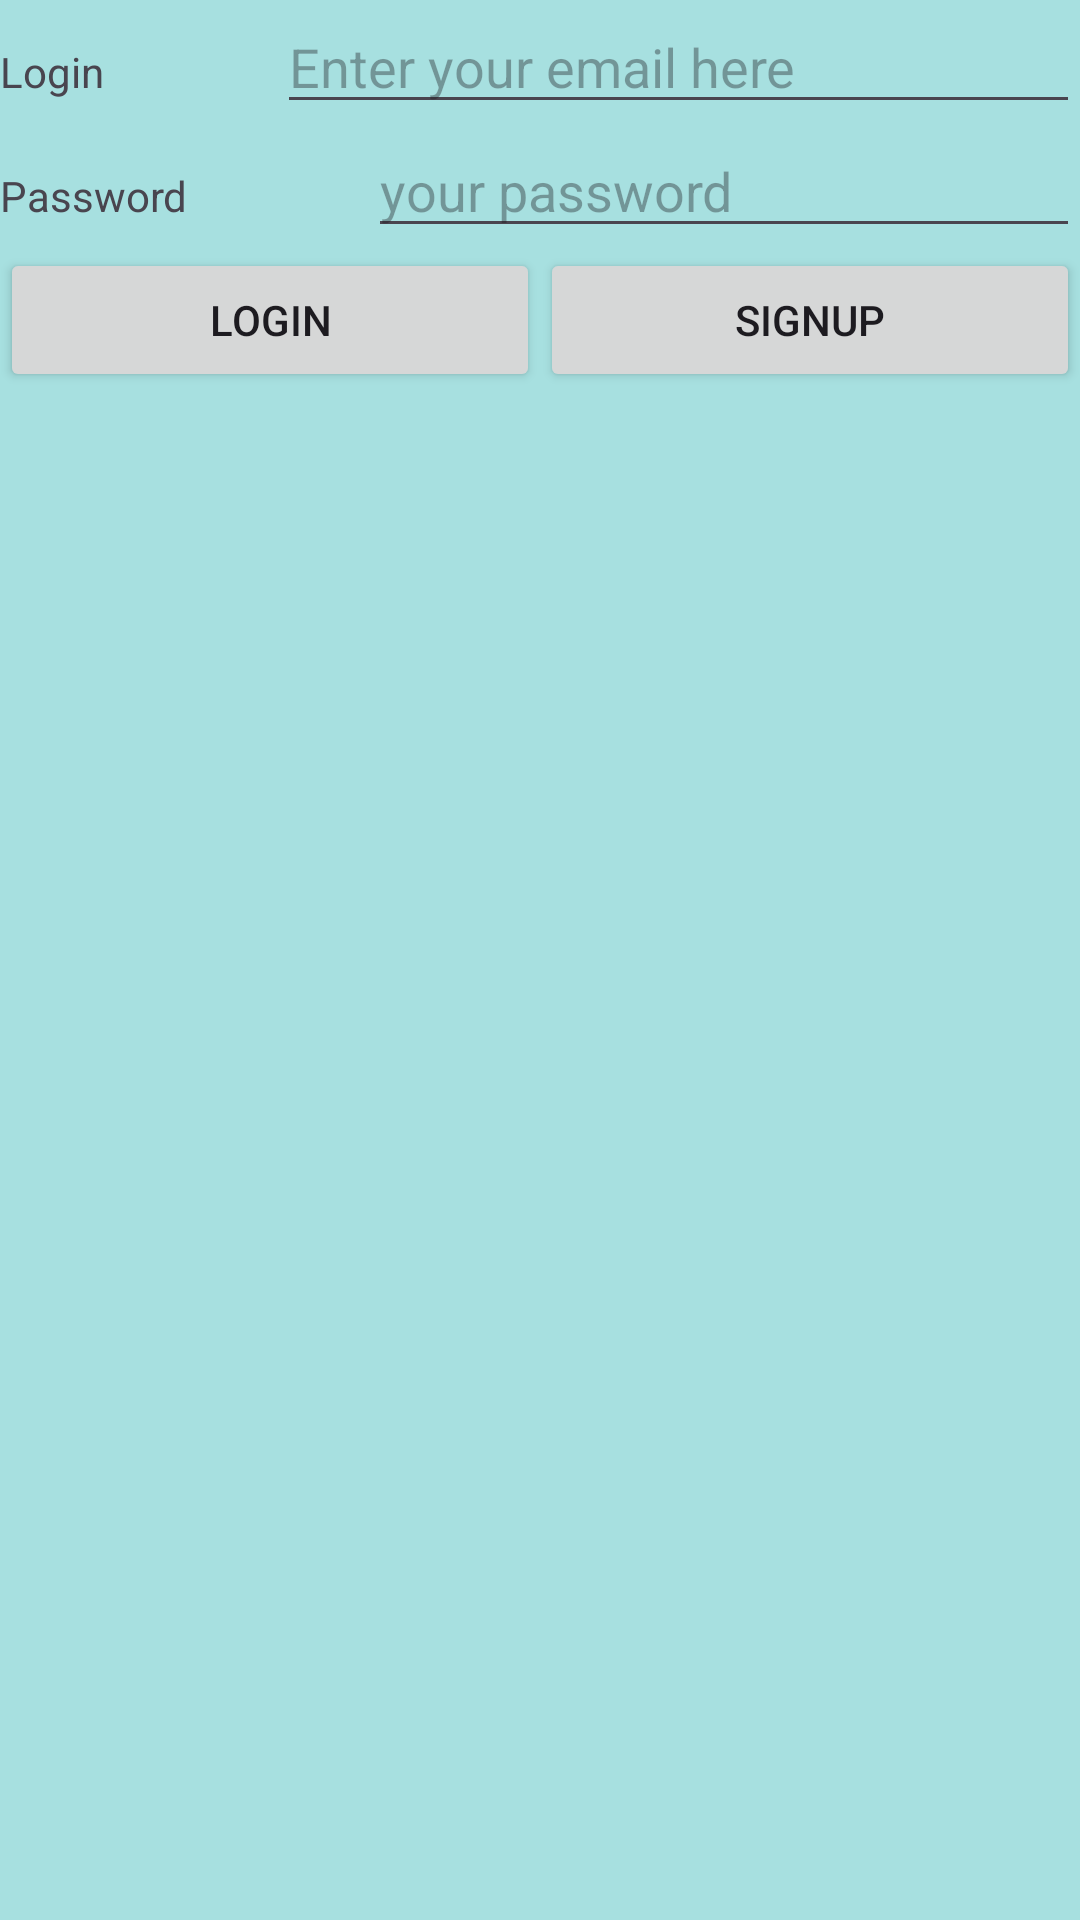

The Android layout XML behind this screen, and the referenced resources:
<!-- AndroidManifest.xml: application theme Theme.Seance2 -->
<!-- res/layout/activity_authentification.xml -->
<?xml version="1.0" encoding="utf-8"?>
<LinearLayout xmlns:android="http://schemas.android.com/apk/res/android"
    xmlns:app="http://schemas.android.com/apk/res-auto"
    xmlns:tools="http://schemas.android.com/tools"
    android:id="@+id/linearLayout"
    android:layout_width="match_parent"
    android:layout_height="match_parent"
    android:orientation="horizontal"
    tools:context=".authentification">

    <LinearLayout
        android:layout_width="match_parent"
        android:layout_height="match_parent"
        android:background="@color/myPurple"
        android:hapticFeedbackEnabled="false"
        android:orientation="vertical">

        <LinearLayout
            android:layout_width="match_parent"
            android:layout_height="wrap_content"
            android:orientation="horizontal">

            <TextView
                android:id="@+id/textView2"
                android:layout_width="wrap_content"
                android:layout_height="wrap_content"
                android:layout_weight="1"
                android:text="Login" />

            <EditText
                android:id="@+id/etLogin"
                android:layout_width="wrap_content"
                android:layout_height="wrap_content"
                android:layout_weight="1"
                android:ems="10"
                android:hint="Enter your email here"
                android:inputType="text" />
        </LinearLayout>

        <LinearLayout
            android:layout_width="match_parent"
            android:layout_height="wrap_content">

            <TextView
                android:id="@+id/textView3"
                android:layout_width="wrap_content"
                android:layout_height="wrap_content"
                android:text="Password" />

            <EditText
                android:id="@+id/etPassword"
                android:layout_width="wrap_content"
                android:layout_height="wrap_content"
                android:layout_marginLeft="60dp"
                android:ems="100"
                android:hint="your password"
                android:inputType="text" />
        </LinearLayout>

        <LinearLayout
            android:layout_width="match_parent"
            android:layout_height="match_parent"
            android:orientation="horizontal">

            <Button
                android:id="@+id/btnLogin"
                android:layout_width="wrap_content"
                android:layout_height="wrap_content"
                android:layout_weight="1"
                android:text="Login" />

            <Button
                android:id="@+id/btnSignUp"
                android:layout_width="wrap_content"
                android:layout_height="wrap_content"
                android:layout_weight="1"
                android:text="signUp" />
        </LinearLayout>
    </LinearLayout>

</LinearLayout>
<!-- resources referenced by this layout -->
<resources>
  <color name="myPurple">#A7E0E0</color>
  <style name="Theme.Seance2" parent="Base.Theme.Seance2" />
  <style name="Base.Theme.Seance2" parent="Theme.Material3.DayNight">
          
          
      </style>
</resources>
